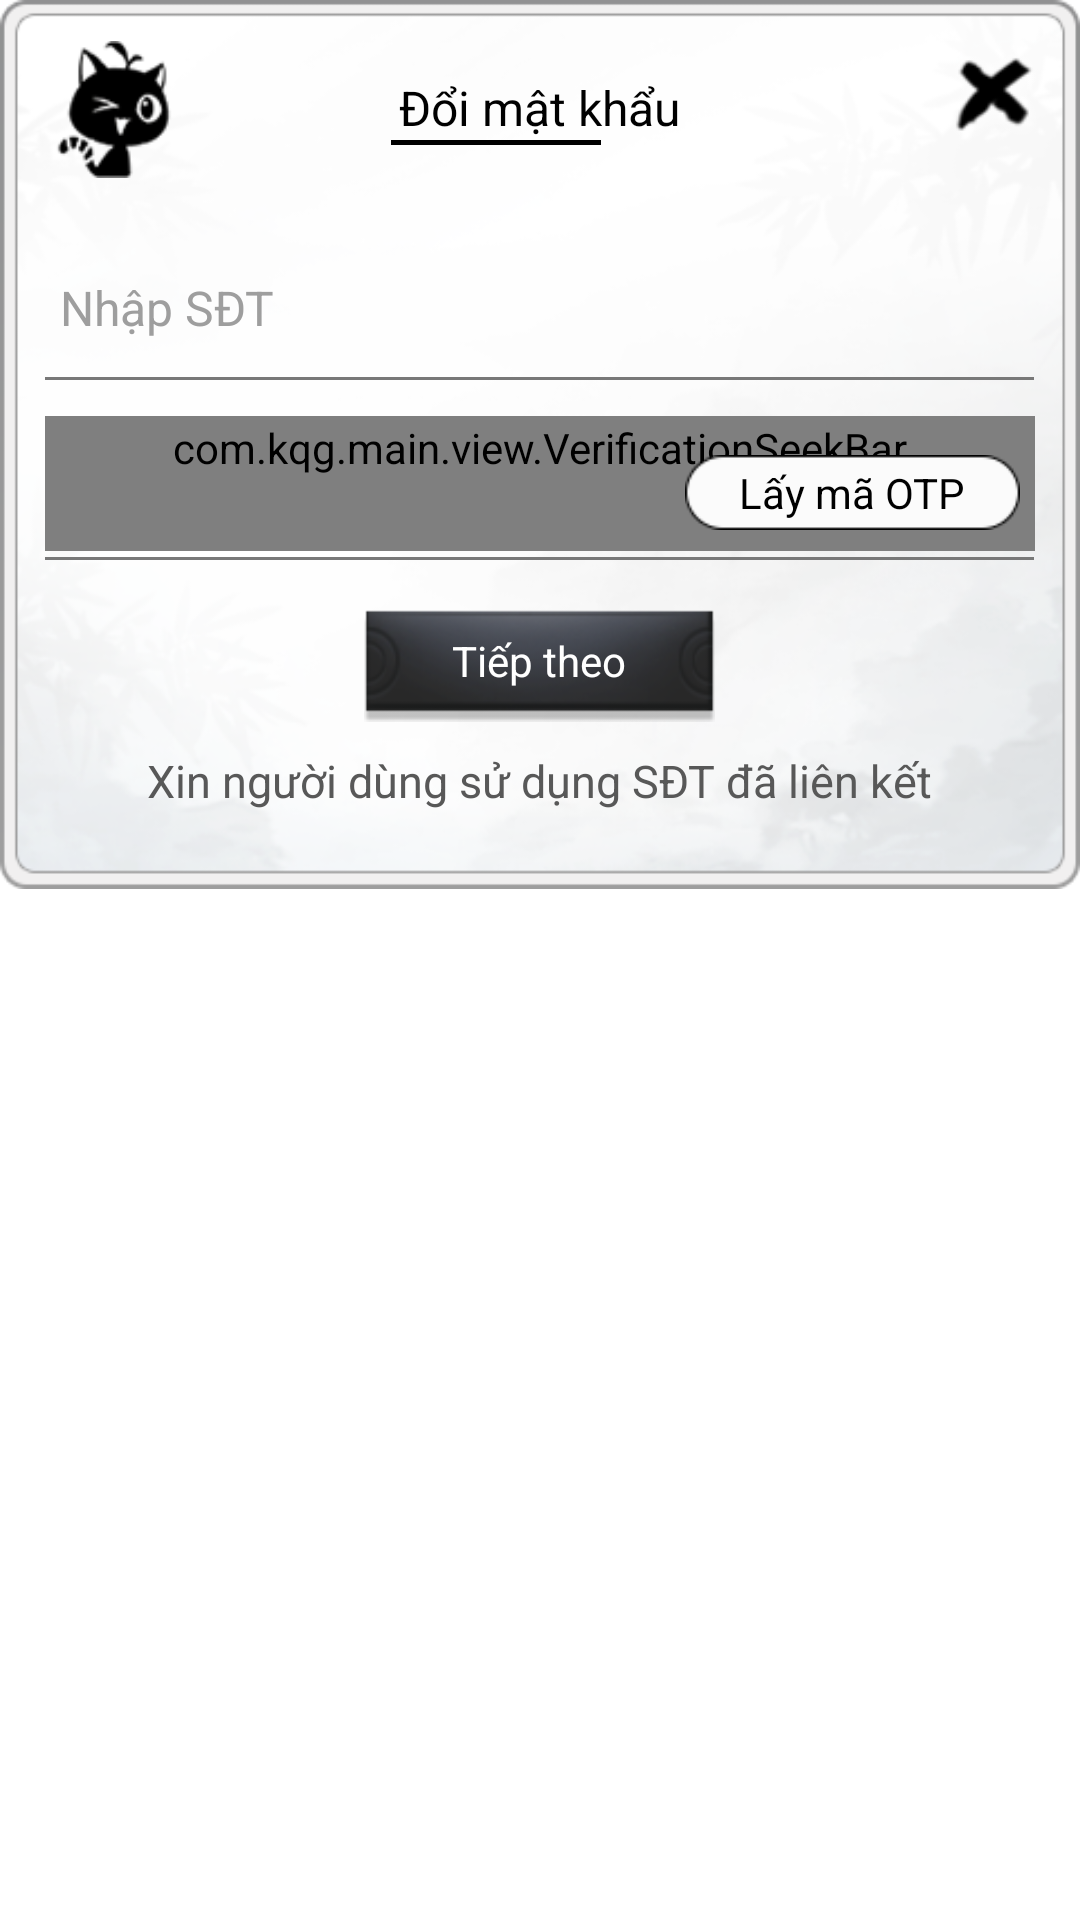

Here is an Android app screen rendered from its layout file. Give the layout XML and the strings, colors and styles it references.
<!-- AndroidManifest.xml: application theme app_ -->
<!-- res/layout/kqg_change_pwd_confirm_phone.xml -->
<?xml version="1.0" encoding="utf-8"?>
<RelativeLayout xmlns:android="http://schemas.android.com/apk/res/android"
    android:layout_gravity="center"
    android:layout_width="wrap_content"
    android:layout_height="wrap_content"
    style="@style/w_h_full">
    <RelativeLayout
        android:background="@drawable/sdk_ui_bg"
        android:layout_alignParentLeft="true"
        android:layout_alignParentTop="true"
        style="@style/dialog_kqg_login">
        <ImageView
            android:layout_width="39dp"
            android:layout_height="45.75dp"
            android:layout_marginLeft="18.5dp"
            android:layout_marginTop="13.5dp"
            android:src="@drawable/sdk_logo"/>
        <TextView
            android:textSize="16sp"
            android:textColor="#ff000000"
            android:id="@+id/title_name"
            android:layout_width="wrap_content"
            android:layout_height="wrap_content"
            android:layout_marginTop="25dp"
            android:text="@string/change_pwd_1"
            android:layout_centerHorizontal="true"/>
        <ImageView
            android:layout_width="70dp"
            android:layout_height="1.5dp"
            android:layout_marginLeft="-3dp"
            android:layout_marginTop="0dp"
            android:src="@drawable/sdk_line01"
            android:layout_below="@+id/title_name"
            android:layout_alignLeft="@+id/title_name"/>
        <Button
            android:id="@+id/pwd_close"
            android:background="@drawable/sdk_x01_img"
            android:layout_width="33.75dp"
            android:layout_height="33.75dp"
            android:layout_marginTop="15dp"
            android:layout_marginRight="12dp"
            android:layout_alignParentTop="true"
            android:layout_alignParentRight="true"/>
        <EditText
            android:textSize="16sp"
            android:textColor="#ff000000"
            android:textColorHint="#9e9e9e"
            android:id="@+id/edit_old_phone"
            android:background="@drawable/edittext_bg"
            android:layout_width="320dp"
            android:layout_height="48dp"
            android:layout_marginTop="78.5dp"
            android:hint="@string/change_pwd_5"
            android:singleLine="true"
            android:maxLength="21"
            android:layout_centerHorizontal="true"
            android:inputType="number"/>
        <ImageView
            android:layout_width="329.5dp"
            android:layout_height="1dp"
            android:src="@drawable/sdk_line02"
            android:layout_alignBottom="@+id/edit_old_phone"
            android:layout_centerHorizontal="true"/>
        <EditText
            android:textSize="16sp"
            android:textColor="#ff000000"
            android:textColorHint="#9e9e9e"
            android:id="@+id/identfying_code"
            android:background="@drawable/edittext_bg"
            android:layout_width="320dp"
            android:layout_height="48dp"
            android:layout_marginTop="138.5dp"
            android:hint="@string/change_pwd_6"
            android:singleLine="true"
            android:maxLength="20"
            android:layout_centerHorizontal="true"
            android:inputType="textFilter"
            android:imeOptions="actionDone"/>
        <com.kqg.main.view.VerificationSeekBar
            android:id="@+id/verificationSeekBar"
            android:padding="1dp"
            android:layout_width="330dp"
            android:layout_height="wrap_content"
            android:layout_marginTop="0dp"
            android:maxHeight="45dp"
            android:max="100"
            android:progress="0"
            android:progressDrawable="@drawable/bg_forgotpassword_seekbar"
            android:minHeight="45dp"
            android:thumb="@drawable/bg_seekbar_thumb"
            android:thumbOffset="-1dp"
            android:layout_alignTop="@+id/identfying_code"
            android:layout_centerHorizontal="true"/>
        <ImageView
            android:layout_width="329.5dp"
            android:layout_height="1dp"
            android:src="@drawable/sdk_line02"
            android:layout_alignBottom="@+id/identfying_code"
            android:layout_centerHorizontal="true"/>
        <Button
            android:textSize="14sp"
            android:textColor="#ff000000"
            android:id="@+id/btn_get_phone_code"
            android:background="@drawable/sdk_btn02"
            android:layout_width="111.74dp"
            android:layout_height="25.16dp"
            android:layout_marginTop="13dp"
            android:text="@string/change_pwd_2"
            android:layout_alignTop="@+id/identfying_code"
            android:layout_alignRight="@+id/identfying_code"/>
        <Button
            android:textColor="#ffffffff"
            android:id="@+id/sure_bt"
            android:background="@drawable/sdk_btn01"
            android:layout_width="117dp"
            android:layout_height="40.5dp"
            android:layout_marginTop="200dp"
            android:text="@string/change_pwd_3"
            android:layout_centerHorizontal="true"/>
        <TextView
            android:textSize="15sp"
            android:textColor="#585858"
            android:layout_width="wrap_content"
            android:layout_height="wrap_content"
            android:layout_marginTop="250dp"
            android:text="@string/change_pwd_4"
            android:layout_centerHorizontal="true"/>
    </RelativeLayout>
</RelativeLayout>
<!-- resources referenced by this layout -->
<resources>
  <!-- drawable bg_forgotpassword_seekbar (drawable) -->
  <?xml version="1.0" encoding="utf-8"?>
  <layer-list xmlns:android="http://schemas.android.com/apk/res/android">
      <item android:id="@android:id/background">
          <shape android:shape="rectangle">
              <size android:height="29dp"/>
              <solid android:color="#e7eae9"/>
          </shape>
      </item>
      <item android:id="@android:id/progress">
          <clip>
              <shape>
                  <corners android:radius="2dp"/>
                  <solid android:color="#ffc107"/>
              </shape>
          </clip>
      </item>
  </layer-list>
  <!-- drawable bg_seekbar_thumb (drawable) -->
  <?xml version="1.0" encoding="utf-8"?>
  <selector xmlns:android="http://schemas.android.com/apk/res/android">
      <item
          android:state_pressed="true"
          android:drawable="@drawable/sdk_huakuai02"/>
      <item
          android:state_focused="true"
          android:drawable="@drawable/sdk_huakuai03"/>
      <item android:drawable="@drawable/sdk_huakuai02"/>
  </selector>
  <!-- drawable sdk_btn01: png bitmap (drawable, 7004 bytes) -->
  <!-- drawable sdk_btn02: png bitmap (drawable, 648 bytes) -->
  <!-- drawable sdk_line01: png bitmap (drawable, 69 bytes) -->
  <!-- drawable sdk_line02: png bitmap (drawable, 72 bytes) -->
  <!-- drawable sdk_logo: png bitmap (drawable, 2505 bytes) -->
  <!-- drawable sdk_ui_bg: png bitmap (drawable, 56056 bytes) -->
  <!-- drawable sdk_x01_img: png bitmap (drawable, 2031 bytes) -->
  <string name="change_pwd_1">Đổi mật khẩu</string>
  <string name="change_pwd_2">Lấy mã OTP</string>
  <string name="change_pwd_3">Tiếp theo</string>
  <string name="change_pwd_4">Xin người dùng sử dụng SĐT đã liên kết</string>
  <string name="change_pwd_5">Nhập SĐT</string>
  <string name="change_pwd_6">Nhập mã OTP</string>
  <style name="dialog_kqg_login" parent="">
          <item name="android:layout_width">371.25dp</item>
          <item name="android:layout_height">296.25dp</item>
      </style>
  <style name="w_h_full" parent="">
          <item name="android:layout_width">match_parent</item>
          <item name="android:layout_height">match_parent</item>
      </style>
  <style name="app_" parent="@android:style/Theme.Translucent.NoTitleBar.Fullscreen">
          <item name="android:windowBackground">@color/transparent</item>
      </style>
  <!-- drawable sdk_huakuai02: png bitmap (drawable, 319 bytes) -->
  <!-- drawable sdk_huakuai03: png bitmap (drawable, 772 bytes) -->
  <color name="transparent">#0000</color>
</resources>
